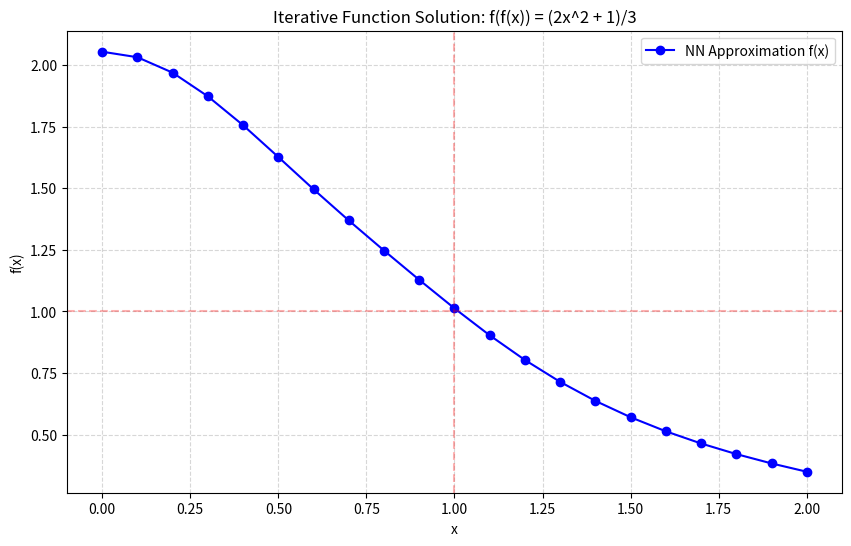

Source code (Python):
import matplotlib.pyplot as plt

# 填入你提供的數據
data = [
    (0.00, 2.053768), (0.10, 2.031401), (0.20, 1.968706), (0.30, 1.872703),
    (0.40, 1.755524), (0.50, 1.626535), (0.60, 1.495602), (0.70, 1.369077),
    (0.80, 1.247147), (0.90, 1.128201), (1.00, 1.012643), (1.10, 0.903180),
    (1.20, 0.803039), (1.30, 0.714251), (1.40, 0.637141), (1.50, 0.570793),
    (1.60, 0.513728), (1.70, 0.464388), (1.80, 0.421367), (1.90, 0.383482),
    (2.00, 0.349772)
]

x_val, y_val = zip(*data)

plt.figure(figsize=(10, 6))
plt.plot(x_val, y_val, marker='o', linestyle='-', color='b', label='NN Approximation f(x)')
plt.axhline(1, color='red', linestyle='--', alpha=0.3)
plt.axvline(1, color='red', linestyle='--', alpha=0.3)
plt.title("Iterative Function Solution: f(f(x)) = (2x^2 + 1)/3")
plt.xlabel("x")
plt.ylabel("f(x)")
plt.grid(True, which='both', linestyle='--', alpha=0.5)
plt.legend()
plt.show()